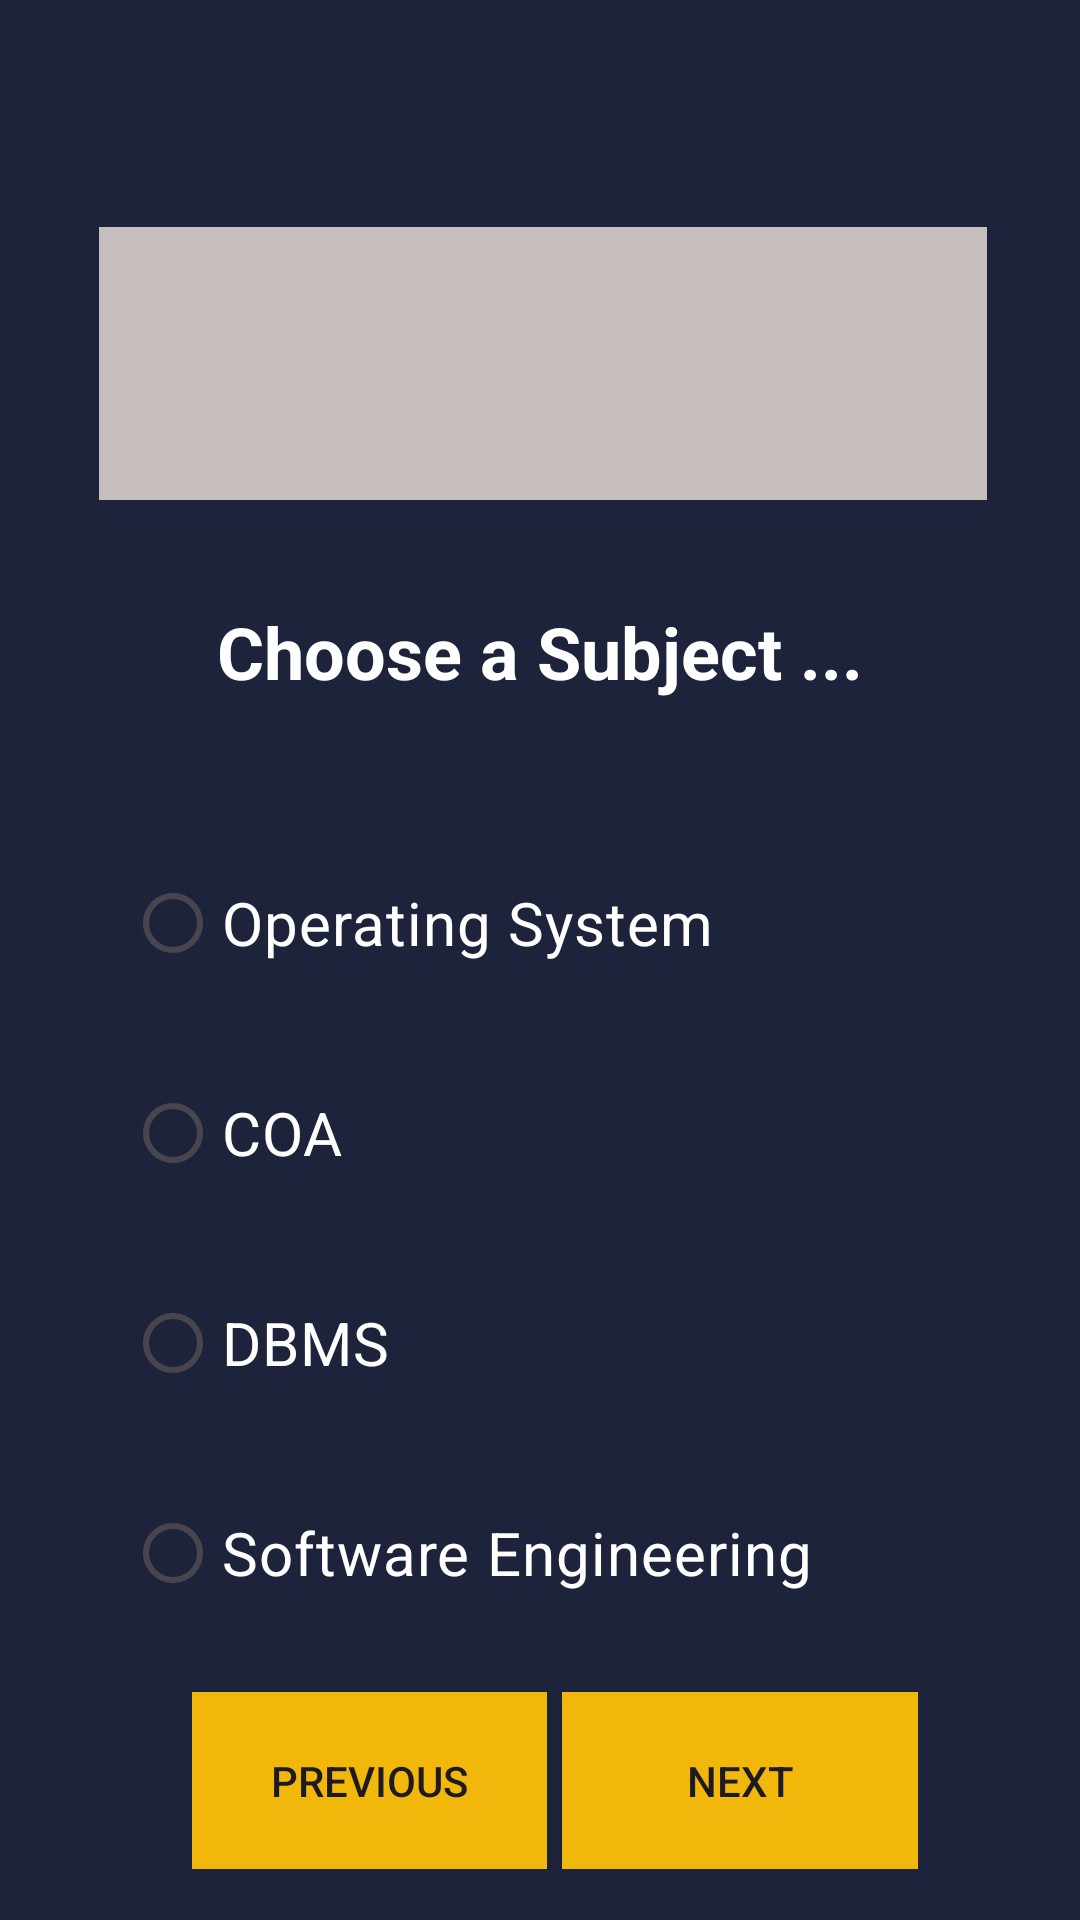

Android layout source for this screen:
<!-- AndroidManifest.xml: application theme Theme.TestScoreAnalizer -->
<!-- res/layout/activity_second.xml -->
<?xml version="1.0" encoding="utf-8"?>
<androidx.constraintlayout.widget.ConstraintLayout xmlns:android="http://schemas.android.com/apk/res/android"
    xmlns:app="http://schemas.android.com/apk/res-auto"
    xmlns:tools="http://schemas.android.com/tools"
    android:layout_width="match_parent"
    android:layout_height="match_parent"
    android:background="#1D233A">

    <TextView
        android:id="@+id/textView9"
        android:layout_width="296dp"
        android:layout_height="91dp"
        android:layout_marginStart="54dp"
        android:layout_marginTop="73dp"
        android:layout_marginEnd="54dp"
        android:layout_marginBottom="395dp"
        android:background="#C6BDBD"
        android:gravity="center"
        android:textColor="@color/black"
        android:textSize="25dp"

        app:layout_constraintBottom_toTopOf="@+id/linearLayout2"
        app:layout_constraintEnd_toEndOf="parent"
        app:layout_constraintHorizontal_bias="0.483"
        app:layout_constraintStart_toStartOf="parent"
        app:layout_constraintTop_toTopOf="parent" />

    <TextView
        android:id="@+id/textView6"
        android:layout_width="257dp"
        android:layout_height="101dp"
        android:layout_marginBottom="5dp"
        android:gravity="center"
        android:text="Choose a Subject ..."
        android:textColor="@color/white"
        android:textSize="24dp"
        android:textStyle="bold"
        app:layout_constraintBottom_toTopOf="@+id/radioGroup"
        app:layout_constraintEnd_toEndOf="parent"
        app:layout_constraintStart_toStartOf="parent"
        app:layout_constraintTop_toBottomOf="@+id/textView9" />

    <RadioGroup
        android:id="@+id/radioGroup"
        android:layout_width="wrap_content"
        android:layout_height="wrap_content"
        android:layout_marginBottom="29dp"
        app:layout_constraintBottom_toTopOf="@+id/radioGroup2"
        app:layout_constraintEnd_toStartOf="@+id/textView6"
        app:layout_constraintStart_toStartOf="@+id/textView6"
        app:layout_constraintTop_toBottomOf="@+id/textView6" />

    <RadioGroup
        android:id="@+id/radioGroup2"
        android:layout_width="277dp"
        android:layout_height="282dp"
        android:layout_marginStart="42dp"
        android:layout_marginEnd="42dp"
        app:layout_constraintEnd_toEndOf="parent"
        app:layout_constraintStart_toStartOf="parent"
        app:layout_constraintTop_toBottomOf="@+id/radioGroup">

        <RadioButton
            android:id="@+id/radioButton"
            android:layout_width="match_parent"
            android:layout_height="70dp"
            android:text="Operating System"
            android:textColor="@color/white"
            android:textSize="20dp" />

        <RadioButton
            android:id="@+id/radioButton3"
            android:layout_width="match_parent"
            android:layout_height="70dp"
            android:text="COA"
            android:textColor="@color/white"
            android:textSize="20dp" />

        <RadioButton
            android:id="@+id/radioButton4"
            android:layout_width="match_parent"
            android:layout_height="70dp"
            android:text="DBMS"
            android:textColor="@color/white"
            android:textSize="20dp" />

        <RadioButton
            android:id="@+id/radioButton5"
            android:layout_width="match_parent"
            android:layout_height="70dp"
            android:text="Software Engineering"
            android:textColor="@color/white"

            android:textSize="20dp" />


    </RadioGroup>

    <LinearLayout
        android:id="@+id/linearLayout2"
        android:layout_width="242dp"
        android:layout_height="59dp"
        android:layout_marginStart="64dp"
        android:layout_marginTop="564dp"

        android:orientation="horizontal"
        app:layout_constraintStart_toStartOf="parent"
        app:layout_constraintTop_toTopOf="parent">

        <androidx.appcompat.widget.AppCompatButton
            android:id="@+id/button6"
            android:layout_width="109dp"
            android:layout_height="59dp"
            android:layout_marginRight="5dp"
            android:layout_weight="1"
            android:background="#F1B70B"
            android:gravity="center"
            android:text="PREVIOUS" />

        <androidx.appcompat.widget.AppCompatButton
            android:id="@+id/button7"
            android:layout_width="109dp"
            android:layout_height="59dp"
            android:layout_weight="1"
            android:background="#F1B70B"
            android:gravity="center"
            android:text="NEXT" />
    </LinearLayout>

</androidx.constraintlayout.widget.ConstraintLayout>
<!-- resources referenced by this layout -->
<resources>
  <style name="Theme.TestScoreAnalizer" parent="Base.Theme.TestScoreAnalizer" />
  <style name="Base.Theme.TestScoreAnalizer" parent="Theme.Material3.DayNight.NoActionBar">
          
          
      </style>
  <!-- not gathered from this repository: default colours our renderer supplied (Android Studio template values) -->
  <color name="black">#FF000000</color>
  <color name="white">#FFFFFFFF</color>
</resources>
